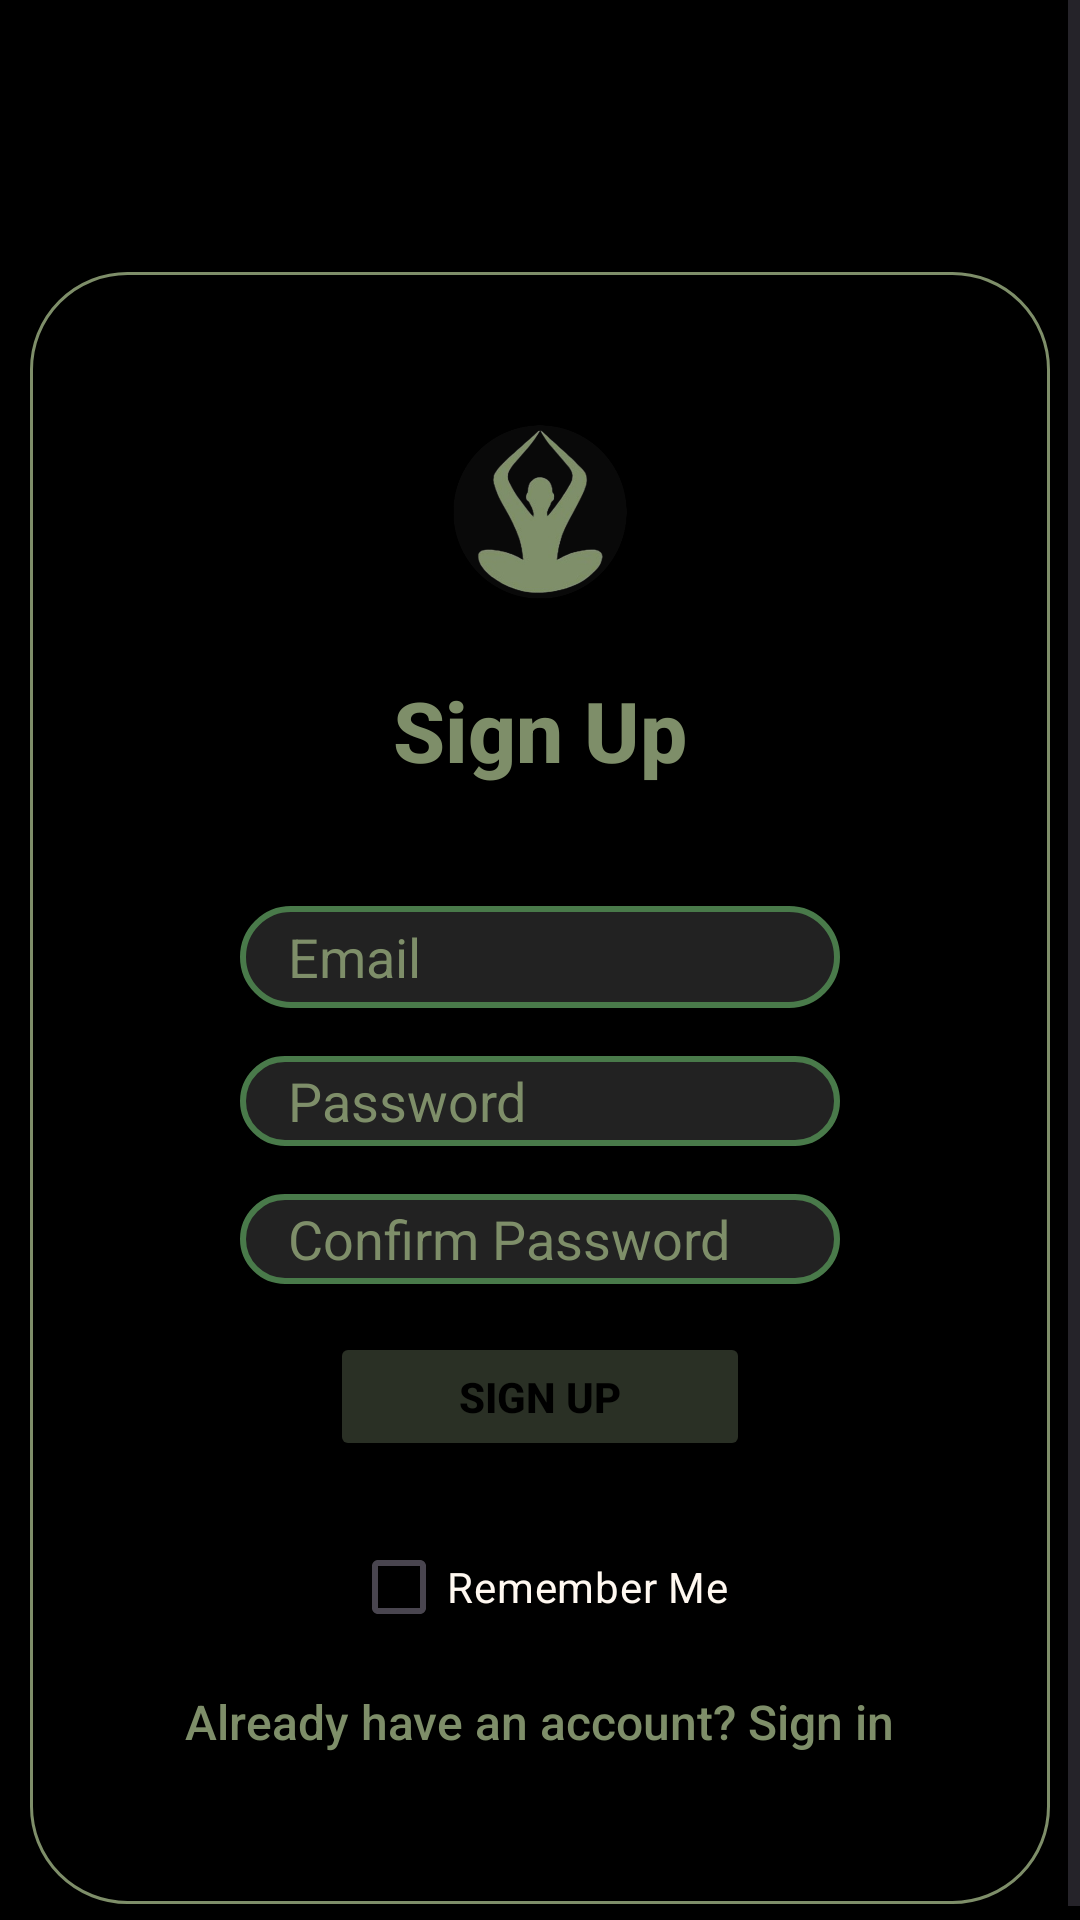

This screen was rendered from an Android layout file. Write that file and the resources it references.
<!-- AndroidManifest.xml: application theme Theme.HabbitTracker -->
<!-- res/layout/activity_signup.xml -->
<?xml version="1.0" encoding="utf-8"?>
<FrameLayout xmlns:android="http://schemas.android.com/apk/res/android"
    android:layout_width="match_parent"
    android:layout_height="match_parent"
    android:background="#000000">

    <ScrollView
        android:layout_width="match_parent"
        android:layout_height="match_parent"
        android:fillViewport="true">

        <FrameLayout
            android:layout_width="wrap_content"
            android:layout_height="wrap_content"
            android:layout_gravity="center"
            android:padding="10dp">

            <LinearLayout
                android:id="@+id/main"
                android:layout_width="wrap_content"
                android:layout_height="wrap_content"
                android:layout_marginTop="85sp"
                android:background="@drawable/rounded_green_frame"
                android:gravity="center_horizontal"
                android:orientation="vertical"
                android:padding="50dp"
                android:paddingHorizontal="32dp"
                android:paddingVertical="32dp">

                
                <ImageView
                    android:id="@+id/ivLogo"
                    android:layout_width="120dp"
                    android:layout_height="60dp"
                    android:layout_gravity="center_horizontal"
                    android:layout_marginBottom="24dp"
                    android:contentDescription="Logo"
                    android:scaleType="fitCenter"
                    android:src="@drawable/ic_logo" />

                
                <TextView
                    android:id="@+id/textView5"
                    android:layout_width="wrap_content"
                    android:layout_height="wrap_content"
                    android:layout_marginBottom="24dp"
                    android:fontFamily="sans-serif-medium"
                    android:text="Sign Up"
                    android:textColor="@color/logo_color"
                    android:textSize="28sp"
                    android:textStyle="bold" />

                
                <EditText
                    android:id="@+id/email"
                    android:layout_width="200dp"
                    android:layout_height="34dp"
                    android:layout_margin="16dp"
                    android:layout_marginLeft="35dp"
                    android:layout_marginRight="35dp"
                    android:background="@drawable/rounded_input_bg"
                    android:hint="Email"
                    android:inputType="textEmailAddress"
                    android:paddingLeft="16dp"
                    android:textColor="#FFF8F0"
                    android:textColorHint="@color/logo_color" />

                
                <EditText
                    android:id="@+id/Password"
                    android:layout_width="200dp"
                    android:layout_height="30dp"
                    android:layout_marginBottom="16dp"
                    android:layout_marginLeft="35dp"
                    android:layout_marginRight="35dp"
                    android:background="@drawable/rounded_input_bg"
                    android:hint="Password"
                    android:inputType="textPassword"
                    android:paddingLeft="16dp"
                    android:textColor="#FFF8F0"
                    android:textColorHint="@color/logo_color" />

                
                <EditText
                    android:id="@+id/ConfirmPassword"
                    android:layout_width="200dp"
                    android:layout_height="30dp"
                    android:layout_marginBottom="16dp"
                    android:layout_marginLeft="35dp"
                    android:layout_marginRight="35dp"
                    android:background="@drawable/rounded_input_bg"
                    android:hint="Confirm Password"
                    android:inputType="textPassword"
                    android:paddingLeft="16dp"
                    android:textColor="#FFF8F0"
                    android:textColorHint="@color/logo_color" />

                
                <Button
                    android:id="@+id/btnSignup"
                    android:layout_width="140dp"
                    android:layout_height="43dp"
                    android:layout_marginBottom="18dp"
                    android:backgroundTint="@color/btn_login"
                    android:text="Sign Up"
                    android:textColor="@color/darkBackground"
                    android:textStyle="bold" />

                
                <CheckBox
                    android:id="@+id/checkRememberMe"
                    android:layout_width="wrap_content"
                    android:layout_height="wrap_content"
                    android:layout_marginBottom="10dp"
                    android:buttonTint="@color/logo_color"
                    android:text="Remember Me"
                    android:textColor="#FFF8F0" />

                
                <TextView
                    android:id="@+id/tvlogin"
                    android:layout_width="wrap_content"
                    android:layout_height="wrap_content"
                    android:layout_gravity="center_horizontal"
                    android:clickable="true"
                    android:focusable="true"
                    android:fontFamily="sans-serif-medium"
                    android:text="@string/login"
                    android:textColor="@color/logo_color"
                    android:textSize="16sp" />


            </LinearLayout>
        </FrameLayout>
    </ScrollView>
</FrameLayout>
<!-- resources referenced by this layout -->
<resources>
  <color name="btn_login">#725F6D53</color>
  <color name="darkBackground">#000000</color>
  <color name="logo_color">#7E8E69</color>
  <!-- drawable ic_logo: png bitmap (drawable, 72181 bytes) -->
  <!-- drawable rounded_green_frame (drawable) -->
  <?xml version="1.0" encoding="utf-8"?>
  <shape xmlns:android="http://schemas.android.com/apk/res/android" android:shape="rectangle">
      <solid android:color="#000000"/>
      <corners android:radius="32dp"/>
      <stroke android:width="1dp" android:color="@color/logo_color"/>
  </shape>
  <!-- drawable rounded_input_bg (drawable) -->
  <?xml version="1.0" encoding="utf-8"?>
  <shape xmlns:android="http://schemas.android.com/apk/res/android" android:shape="rectangle">
      <solid android:color="#222222"/>
      <corners android:radius="18dp"/>
      <stroke android:width="2dp" android:color="#497A4A"/>
  </shape>
  <string name="login">"Already have an account? Sign in"</string>
  <style name="Theme.HabbitTracker" parent="Base.Theme.HabbitTracker" />
  <style name="Base.Theme.HabbitTracker" parent="Theme.Material3.DayNight.NoActionBar">
          
          
      </style>
</resources>
